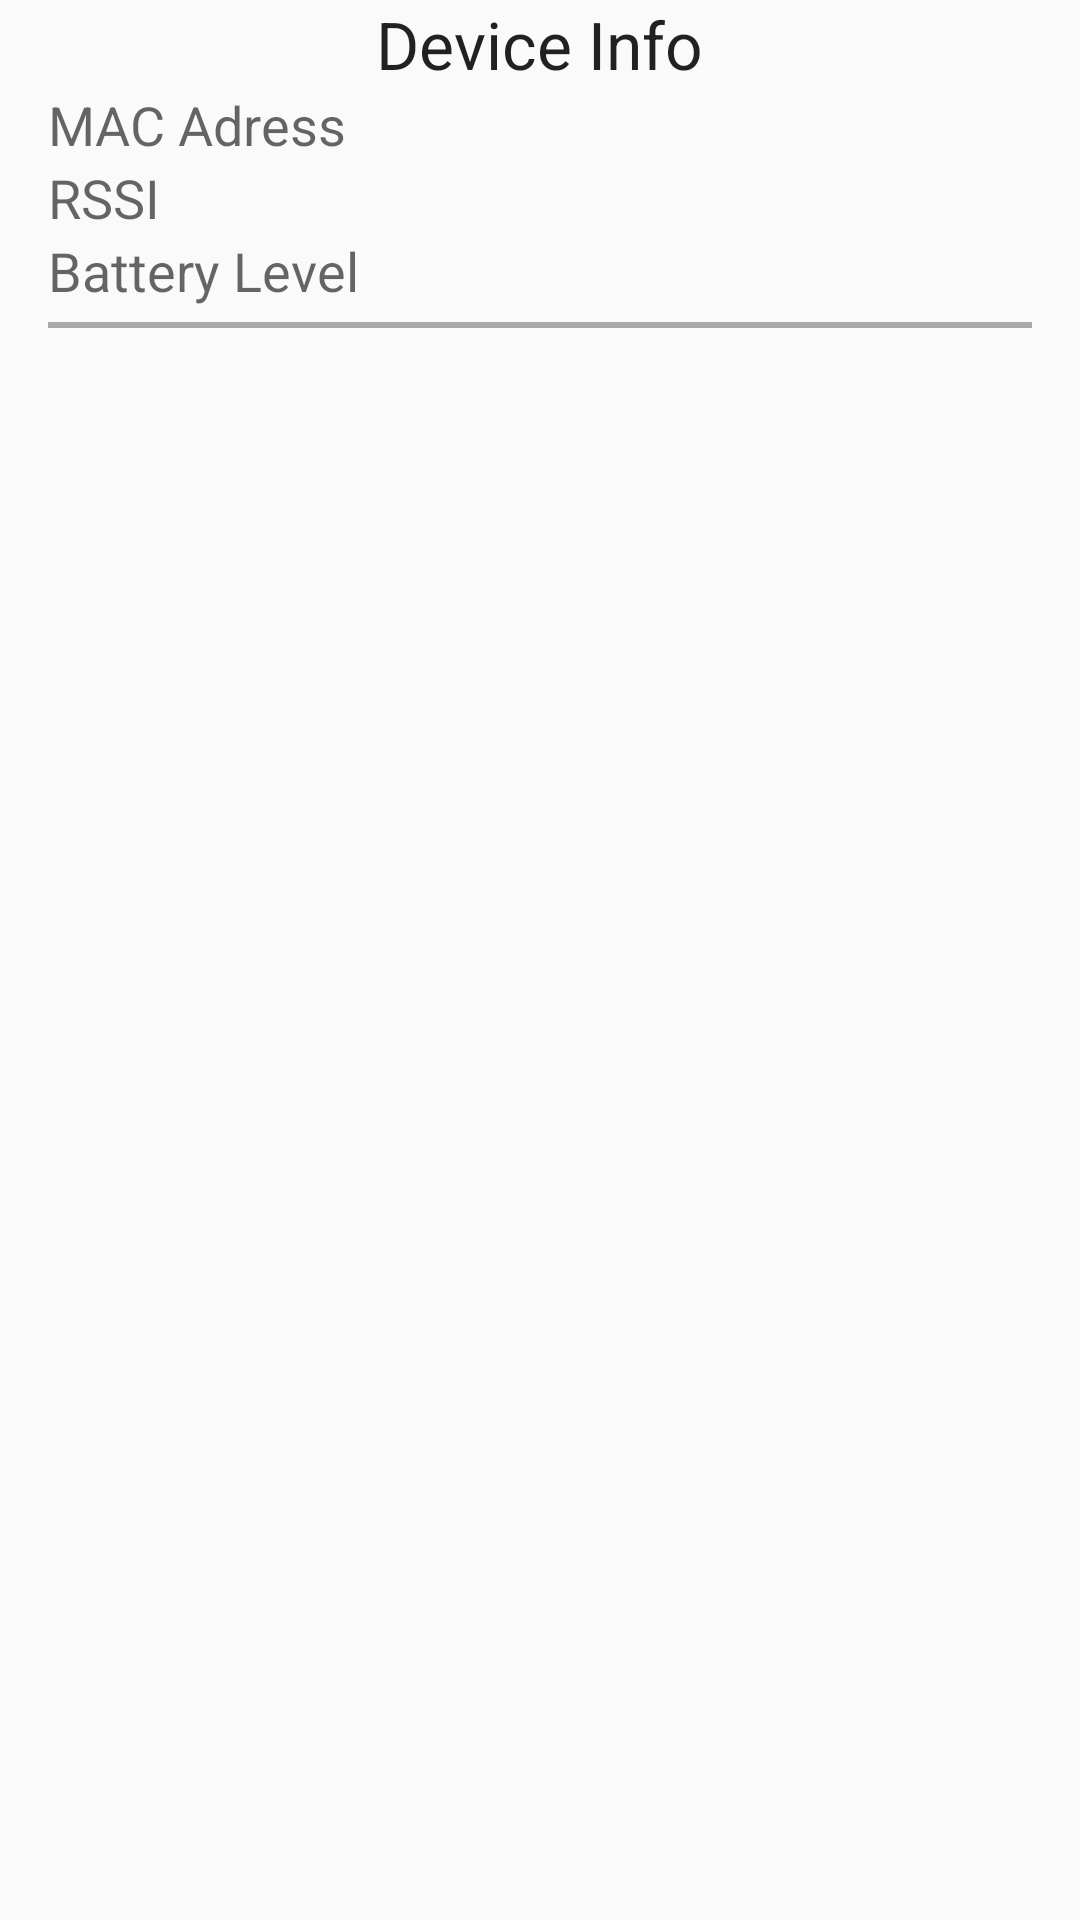

This screen was rendered from an Android layout file. Write that file and the resources it references.
<!-- AndroidManifest.xml: application theme AppTheme -->
<!-- res/layout/fragment_home.xml -->
<?xml version="1.0" encoding="utf-8"?>

<ScrollView xmlns:android="http://schemas.android.com/apk/res/android"
    android:layout_width="match_parent"
    android:layout_height="match_parent"
    android:paddingLeft="16dp"
    android:paddingRight="16dp">

    <LinearLayout
        android:layout_width="match_parent"
        android:layout_height="wrap_content"
        android:orientation="vertical">

        <TextView
            android:id="@+id/textView5"
            android:layout_width="wrap_content"
            android:layout_height="wrap_content"
            android:layout_gravity="center_horizontal"
            android:text="@string/label_device_information"
            android:textAppearance="?android:attr/textAppearanceLarge" />

        <TableLayout
            android:layout_width="match_parent"
            android:layout_height="match_parent">

            <TableRow
                android:layout_width="match_parent"
                android:layout_height="match_parent">

                <TextView
                    android:id="@+id/device_mac_address_text"
                    android:layout_width="wrap_content"
                    android:layout_height="wrap_content"
                    android:layout_weight="1"
                    android:text="@string/label_mac_address"
                    android:textAppearance="?android:attr/textAppearanceMedium" />

                <TextView
                    android:id="@+id/device_mac_address_value"
                    android:layout_width="wrap_content"
                    android:layout_height="wrap_content"
                    android:layout_weight="1"
                    android:gravity="center_horizontal"
                    android:textAppearance="?android:attr/textAppearanceMedium" />
            </TableRow>

            <TableRow
                android:layout_width="match_parent"
                android:layout_height="match_parent">

                <TextView
                    android:id="@+id/board_rssi_text"
                    android:layout_width="wrap_content"
                    android:layout_height="wrap_content"
                    android:layout_weight="1"
                    android:text="@string/label_rssi"
                    android:textAppearance="?android:attr/textAppearanceMedium" />

                <TextView
                    android:id="@+id/board_rssi_value"
                    android:layout_width="wrap_content"
                    android:layout_height="wrap_content"
                    android:layout_weight="1"
                    android:gravity="center_horizontal"
                    android:textAppearance="?android:attr/textAppearanceMedium" />
            </TableRow>

            <TableRow
                android:layout_width="match_parent"
                android:layout_height="match_parent">

                <TextView
                    android:id="@+id/board_battery_level_text"
                    android:layout_width="wrap_content"
                    android:layout_height="wrap_content"
                    android:layout_weight="1"
                    android:text="@string/label_battery_level"
                    android:textAppearance="?android:attr/textAppearanceMedium" />

                <TextView
                    android:id="@+id/board_battery_level_value"
                    android:layout_width="wrap_content"
                    android:layout_height="wrap_content"
                    android:layout_weight="1"
                    android:gravity="center_horizontal"
                    android:textAppearance="?android:attr/textAppearanceMedium" />
            </TableRow>

        </TableLayout>

        <View
            style="@style/HorizontalLine"
            android:background="@android:color/darker_gray" />



    </LinearLayout>
</ScrollView>
<!-- resources referenced by this layout -->
<resources>
  <string name="label_battery_level">Battery Level</string>
  <string name="label_device_information">Device Info</string>
  <string name="label_mac_address">MAC Adress</string>
  <string name="label_rssi">RSSI</string>
  <style name="HorizontalLine">
          <item name="android:layout_height">2dp</item>
          <item name="android:layout_marginBottom">10dp</item>
          <item name="android:layout_marginTop">5dp</item>
          <item name="android:layout_width">fill_parent</item>
      </style>
  <style name="AppTheme" parent="Theme.AppCompat.Light.NoActionBar">&gt;
          
          <item name="colorPrimary">@color/dark</item>
          <item name="colorPrimaryDark">@color/really_dark</item>
          <item name="colorAccent">@color/popping</item>
      </style>
  <color name="dark">#6a1b9a</color>
  <color name="really_dark">#4a148c</color>
  <color name="popping">#aa00ff</color>
</resources>
